Run: headless pygame with SDL's dummy video driver; simulated clock (each Clock.tick advances the game by its frame time, no real sleeping); random seed 0; keys injected as events and as key.get_pressed() state; no mouse input.
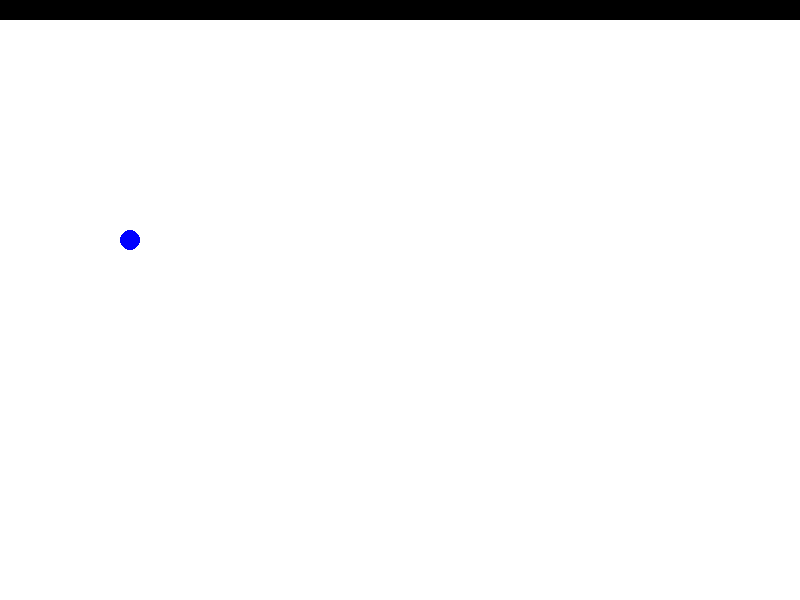
Frame 1 of 4 · flips 1–60 · no input
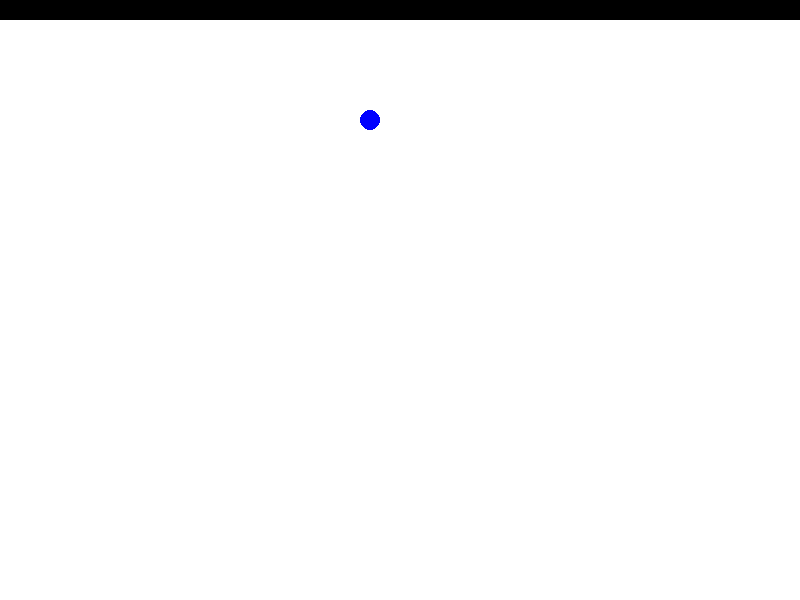
Frame 2 of 4 · flips 61–180 · tapped SPACE, RETURN · held RIGHT (→), D
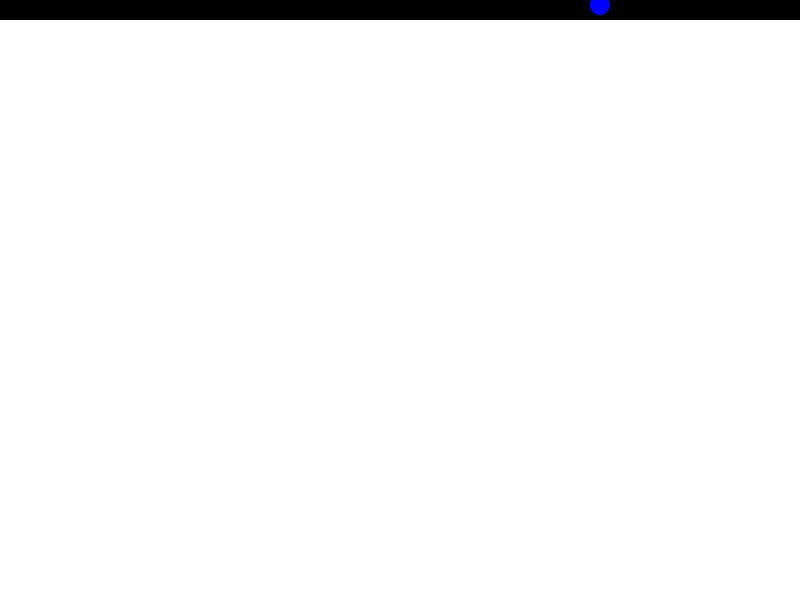
Frame 3 of 4 · flips 181–300 · held DOWN (↓), S
Frame 4 of 4 · flips 301–420 · held LEFT (←), A, UP (↑), W · screen unchanged from frame 3, image omitted

The pygame program that drew these frames:

import pygame
pygame.init()

vel_x = 2
vel_y = -1 
FPS = 60
WIDTH, HEIGHT = 800, 600
WIN = pygame.display.set_mode((WIDTH, HEIGHT))
pygame.display.set_caption("Electrone by 2Pizza")

class Paddle:

    def __init__(self, x, y, width, height, color):
        self.x = x
        self.y = y
        self.width = width
        self.height = height
        self.color = color

    def draw(self, win):
        pygame.draw.rect(
            win, self.color, (self.x, self.y, self.width, self.height))

class Electrone:
    def __init__(self, x, y, radius, color, velocity_x, velocity_y):
        self.x = x
        self.y = y
        self.radius = radius
        self.color = color
        self.velocity_x = velocity_x
        self.velocity_y = velocity_y

    def move(self):
        self.x += self.velocity_x
        self.y += self.velocity_y

    def draw(self, win):
        pygame.draw.circle(
            win, self.color, (self.x, self.y), self.radius)

electron = Electrone(10, HEIGHT // 2, 10, (0, 0, 255), vel_x, vel_y)

def draw():
    WIN.fill((255, 255, 255))
    paddle = Paddle(0, 0, WIDTH, 20, (0, 0, 0))
    paddle.draw(WIN)
    electron.move()
    electron.draw(WIN)
    pygame.display.update()

def main():
    clock = pygame.time.Clock()
    run = True

    while run:
        clock.tick(FPS)
        for event in pygame.event.get():
            if event.type == pygame.QUIT:
                run = False

        if electron.x >= HEIGHT:
            electron.velocity_x = 0
            electron.velocity_y = 0  
        draw()

    pygame.quit()

if __name__ == "__main__":
    main()
